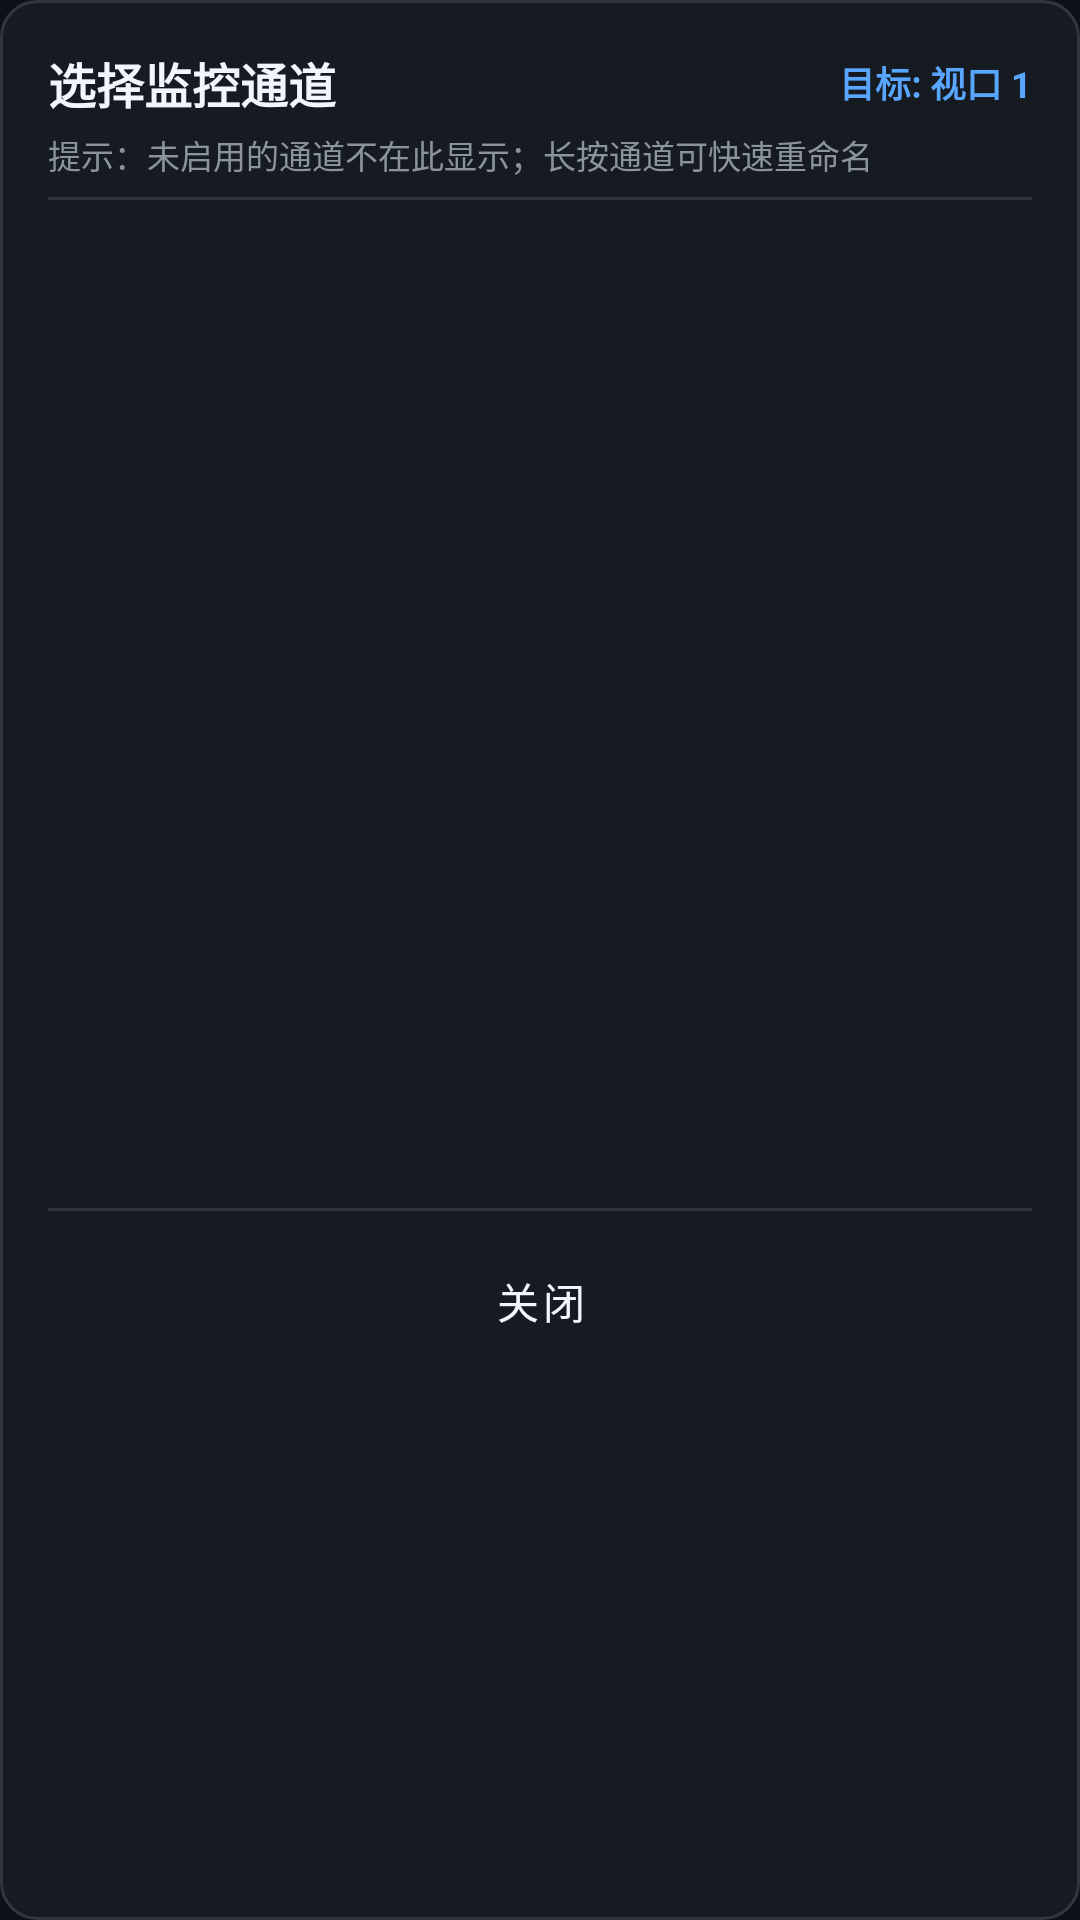

This screen was rendered from an Android layout file. Write that file and the resources it references.
<!-- AndroidManifest.xml: application theme Theme.WeViewCam -->
<!-- res/layout/dialog_channel_picker.xml -->
<?xml version="1.0" encoding="utf-8"?>
<LinearLayout xmlns:android="http://schemas.android.com/apk/res/android"
    android:layout_width="match_parent"
    android:layout_height="wrap_content"
    android:orientation="vertical"
    android:background="@drawable/bg_dialog_rounded"
    android:padding="16dp">

    
    <LinearLayout
        android:layout_width="match_parent"
        android:layout_height="wrap_content"
        android:orientation="horizontal"
        android:gravity="center_vertical">

        <TextView
            android:id="@+id/tv_dialog_title"
            android:layout_width="0dp"
            android:layout_height="wrap_content"
            android:layout_weight="1"
            android:text="选择监控通道"
            android:textColor="@color/text_primary"
            android:textSize="16sp"
            android:textStyle="bold" />

        <TextView
            android:id="@+id/tv_dialog_target_viewport"
            android:layout_width="wrap_content"
            android:layout_height="wrap_content"
            android:text="目标: 视口 1"
            android:textColor="@color/primary_light"
            android:textSize="12sp"
            android:textStyle="bold" />
    </LinearLayout>

    <TextView
        android:layout_width="match_parent"
        android:layout_height="wrap_content"
        android:layout_marginTop="4dp"
        android:text="提示：未启用的通道不在此显示；长按通道可快速重命名"
        android:textColor="@color/text_secondary"
        android:textSize="11sp" />

    <View
        android:layout_width="match_parent"
        android:layout_height="1dp"
        android:layout_marginTop="6dp"
        android:layout_marginBottom="8dp"
        android:background="@color/surveillance_border" />

    
    <ExpandableListView
        android:id="@+id/elv_channel_tree"
        android:layout_width="match_parent"
        android:layout_height="320dp"
        android:divider="@color/surveillance_border"
        android:dividerHeight="1dp"
        android:childDivider="@color/surveillance_border"
        android:groupIndicator="@null"
        android:transcriptMode="disabled" />

    
    <TextView
        android:id="@+id/tv_empty_notice"
        android:layout_width="match_parent"
        android:layout_height="120dp"
        android:gravity="center"
        android:text="暂无可用设备或通道\n请在设备管理中添加并连接NVR"
        android:textColor="@color/text_secondary"
        android:textSize="14sp"
        android:visibility="gone" />

    <View
        android:layout_width="match_parent"
        android:layout_height="1dp"
        android:layout_marginTop="8dp"
        android:layout_marginBottom="12dp"
        android:background="@color/surveillance_border" />

    
    <Button
        android:id="@+id/btn_dialog_close"
        android:layout_width="match_parent"
        android:layout_height="36dp"
        android:text="关闭"
        style="@style/SurveillanceButton" />

</LinearLayout>
<!-- resources referenced by this layout -->
<resources>
  <color name="primary_light">#58a6ff</color>
  <color name="surveillance_border">#30363d</color>
  <color name="text_primary">#f0f6fc</color>
  <color name="text_secondary">#8b949e</color>
  <!-- drawable bg_dialog_rounded (drawable) -->
  <?xml version="1.0" encoding="utf-8"?>
  <shape xmlns:android="http://schemas.android.com/apk/res/android"
      android:shape="rectangle">
      <solid android:color="@color/surveillance_card" />
      <stroke android:width="1dp" android:color="@color/surveillance_border" />
      <corners android:radius="12dp" />
  </shape>
  <style name="SurveillanceButton" parent="Widget.MaterialComponents.Button">
          <item name="android:insetTop">0dp</item>
          <item name="android:insetBottom">0dp</item>
          <item name="android:minHeight">0dp</item>
          <item name="android:minWidth">0dp</item>
          <item name="android:paddingStart">4dp</item>
          <item name="android:paddingEnd">4dp</item>
          <item name="android:paddingTop">0dp</item>
          <item name="android:paddingBottom">0dp</item>
          <item name="android:stateListAnimator">@null</item>
          <item name="backgroundTint">@color/surveillance_card_alt</item>
          <item name="android:textColor">@color/text_primary</item>
          <item name="cornerRadius">6dp</item>
          <item name="strokeColor">@color/surveillance_border</item>
          <item name="strokeWidth">1dp</item>
      </style>
  <style name="Theme.WeViewCam" parent="Theme.MaterialComponents.DayNight.NoActionBar">
          <item name="colorPrimary">@color/primary</item>
          <item name="colorPrimaryVariant">@color/primary_dark</item>
          <item name="colorOnPrimary">@color/white</item>
          <item name="colorSecondary">@color/accent</item>
          <item name="colorSecondaryVariant">@color/primary_light</item>
          <item name="colorOnSecondary">@color/white</item>
          <item name="android:statusBarColor">@color/surveillance_bg</item>
          <item name="android:windowBackground">@color/surveillance_bg</item>
          <item name="android:navigationBarColor">@color/surveillance_bg</item>
      </style>
  <color name="surveillance_card">#161b22</color>
  <color name="surveillance_card_alt">#21262d</color>
  <color name="primary">#1f6feb</color>
  <color name="primary_dark">#0d1117</color>
  <color name="white">#ffffff</color>
  <color name="accent">#58a6ff</color>
  <color name="surveillance_bg">#0d1117</color>
</resources>
